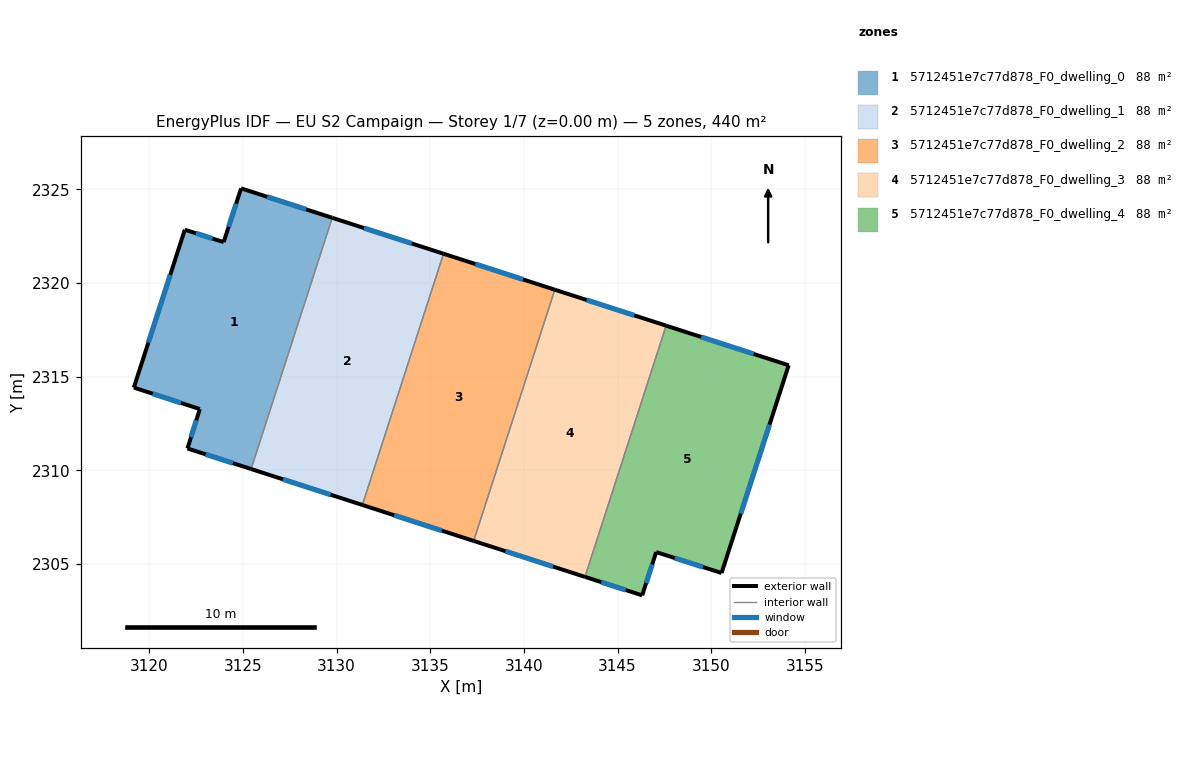
=== STOREY PLAN SPEC (per zone: floor XY polygon, exterior-wall plan segments, windows/doors) ===
zone 1: 5712451e7c77d878_F0_dwelling_0  (88.0 m²)
  floor: (3129.76, 2323.48) (3125.43, 2310.07) (3122.03, 2311.17) (3122.69, 2313.27) (3119.17, 2314.42) (3121.89, 2322.84) (3123.97, 2322.18) (3124.90, 2325.05)
  exterior wall: (3121.89, 2322.84) – (3119.17, 2314.42)  [8.9 m]
    window: (3121.11, 2320.44) – (3119.95, 2316.82)  [4.9 m²]
  exterior wall: (3123.97, 2322.18) – (3121.89, 2322.84)  [2.2 m]
    window: (3123.38, 2322.37) – (3122.49, 2322.66)  [1.2 m²]
  exterior wall: (3124.90, 2325.05) – (3123.97, 2322.18)  [3.0 m]
    window: (3124.63, 2324.23) – (3124.23, 2323.00)  [1.7 m²]
  exterior wall: (3129.76, 2323.48) – (3124.90, 2325.05)  [5.1 m]
    window: (3128.37, 2323.93) – (3126.29, 2324.60)  [2.8 m²]
  exterior wall: (3122.03, 2311.17) – (3125.43, 2310.07)  [3.6 m]
    window: (3123.00, 2310.85) – (3124.46, 2310.38)  [2.0 m²]
  exterior wall: (3122.69, 2313.27) – (3122.03, 2311.17)  [2.2 m]
    window: (3122.51, 2312.67) – (3122.22, 2311.77)  [1.2 m²]
  exterior wall: (3119.17, 2314.42) – (3122.69, 2313.27)  [3.7 m]
    window: (3120.18, 2314.09) – (3121.69, 2313.60)  [2.0 m²]
  interior walls: 1
zone 2: 5712451e7c77d878_F0_dwelling_1  (88.0 m²)
  floor: (3135.71, 2321.56) (3131.37, 2308.15) (3125.43, 2310.07) (3129.76, 2323.48)
  exterior wall: (3125.43, 2310.07) – (3131.37, 2308.15)  [6.2 m]
    window: (3127.13, 2309.52) – (3129.68, 2308.70)  [3.4 m²]
  exterior wall: (3135.71, 2321.56) – (3129.76, 2323.48)  [6.2 m]
    window: (3134.01, 2322.11) – (3131.46, 2322.93)  [3.4 m²]
  interior walls: 2
zone 3: 5712451e7c77d878_F0_dwelling_2  (88.0 m²)
  floor: (3141.65, 2319.64) (3137.32, 2306.23) (3131.37, 2308.15) (3135.71, 2321.56)
  exterior wall: (3131.37, 2308.15) – (3137.32, 2306.23)  [6.2 m]
    window: (3133.07, 2307.60) – (3135.62, 2306.78)  [3.4 m²]
  exterior wall: (3141.65, 2319.64) – (3135.71, 2321.56)  [6.2 m]
    window: (3139.95, 2320.19) – (3137.40, 2321.01)  [3.4 m²]
  interior walls: 2
zone 4: 5712451e7c77d878_F0_dwelling_3  (88.0 m²)
  floor: (3147.59, 2317.72) (3143.26, 2304.31) (3137.32, 2306.23) (3141.65, 2319.64)
  exterior wall: (3137.32, 2306.23) – (3143.26, 2304.31)  [6.2 m]
    window: (3139.01, 2305.68) – (3141.56, 2304.86)  [3.4 m²]
  exterior wall: (3147.59, 2317.72) – (3141.65, 2319.64)  [6.2 m]
    window: (3145.89, 2318.27) – (3143.35, 2319.09)  [3.4 m²]
  interior walls: 2
zone 5: 5712451e7c77d878_F0_dwelling_4  (88.0 m²)
  floor: (3154.14, 2315.61) (3150.55, 2304.52) (3147.06, 2305.63) (3146.31, 2303.32) (3143.26, 2304.31) (3147.59, 2317.72)
  exterior wall: (3143.26, 2304.31) – (3146.31, 2303.32)  [3.2 m]
    window: (3144.13, 2304.03) – (3145.44, 2303.60)  [1.8 m²]
  exterior wall: (3154.14, 2315.61) – (3147.59, 2317.72)  [6.9 m]
    window: (3152.27, 2316.21) – (3149.46, 2317.12)  [3.8 m²]
  exterior wall: (3150.55, 2304.52) – (3154.14, 2315.61)  [11.7 m]
    window: (3151.58, 2307.69) – (3153.11, 2312.44)  [6.4 m²]
  exterior wall: (3147.06, 2305.63) – (3150.55, 2304.52)  [3.7 m]
    window: (3148.06, 2305.31) – (3149.56, 2304.83)  [2.0 m²]
  exterior wall: (3146.31, 2303.32) – (3147.06, 2305.63)  [2.4 m]
    window: (3146.53, 2303.98) – (3146.85, 2304.97)  [1.3 m²]
  interior walls: 1

=== DERIVED (storey summary) ===
Building: EU S2 Campaign
Storey: 1 of 7  (floor level z = 0.00 m)
Storey gross floor area: 440.2 m²
Zones on this storey: 5
  - 5712451e7c77d878_F0_dwelling_0: floor 88.0 m²; exterior wall 28.6 m (85.9 m²); 7 window(s) 15.8 m²; WWR 18.4%
  - 5712451e7c77d878_F0_dwelling_1: floor 88.0 m²; exterior wall 12.5 m (37.5 m²); 2 window(s) 6.9 m²; WWR 18.4%
  - 5712451e7c77d878_F0_dwelling_2: floor 88.0 m²; exterior wall 12.5 m (37.5 m²); 2 window(s) 6.9 m²; WWR 18.4%
  - 5712451e7c77d878_F0_dwelling_3: floor 88.0 m²; exterior wall 12.5 m (37.5 m²); 2 window(s) 6.9 m²; WWR 18.4%
  - 5712451e7c77d878_F0_dwelling_4: floor 88.0 m²; exterior wall 27.8 m (83.5 m²); 5 window(s) 15.3 m²; WWR 18.4%
Zone adjacency (shared interzone walls):
  - 5712451e7c77d878_F0_dwelling_0 ↔ 5712451e7c77d878_F0_dwelling_1
  - 5712451e7c77d878_F0_dwelling_1 ↔ 5712451e7c77d878_F0_dwelling_2
  - 5712451e7c77d878_F0_dwelling_2 ↔ 5712451e7c77d878_F0_dwelling_3
  - 5712451e7c77d878_F0_dwelling_3 ↔ 5712451e7c77d878_F0_dwelling_4